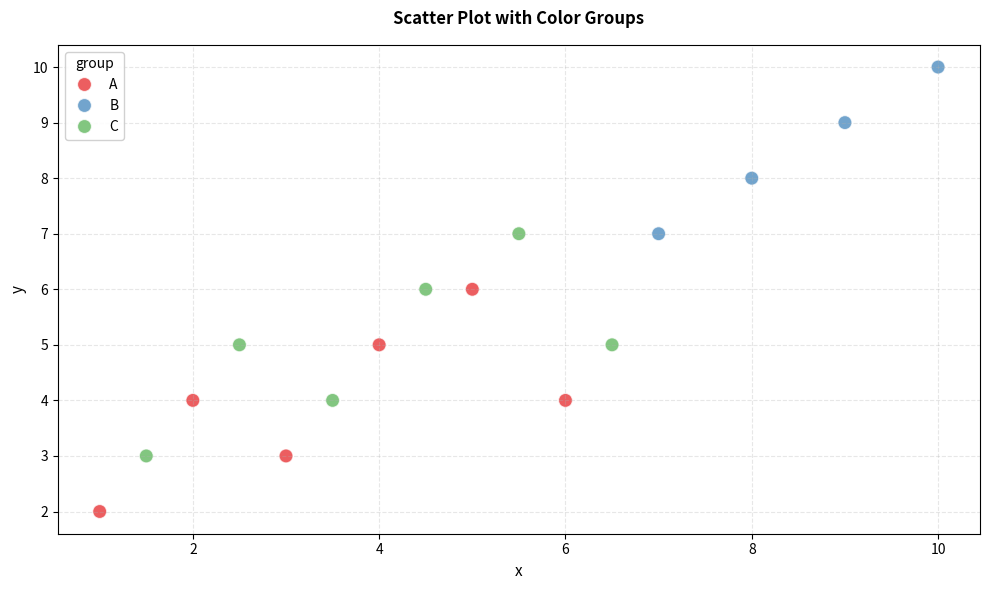

Reproduce this figure in Python.
"""
scatter-color-groups: Scatter Plot with Color Groups
Implementation for: seaborn
Variant: default
Python: 3.10+
"""

import matplotlib.pyplot as plt
import seaborn as sns
import pandas as pd
from typing import TYPE_CHECKING

if TYPE_CHECKING:
    from matplotlib.figure import Figure


def create_plot(
    data: pd.DataFrame,
    x: str,
    y: str,
    group: str,
    figsize: tuple[float, float] = (10, 6),
    alpha: float = 0.7,
    size: float = 100,
    title: str | None = None,
    xlabel: str | None = None,
    ylabel: str | None = None,
    palette: str = "Set1",
    **kwargs
) -> "Figure":
    """
    Create a scatter plot with points colored by categorical groups using seaborn.

    Visualizes data points in a 2D x-y space with distinct colors for each
    categorical group, showing separate "color clouds" for different categories.

    Args:
        data: Input DataFrame with required columns
        x: Column name for x-axis values
        y: Column name for y-axis values
        group: Column name for categorical grouping and coloring
        figsize: Figure size as (width, height) tuple (default: (10, 6))
        alpha: Transparency level for points (default: 0.7)
        size: Point size (default: 100)
        title: Plot title (default: None)
        xlabel: Custom x-axis label (default: uses column name)
        ylabel: Custom y-axis label (default: uses column name)
        palette: Seaborn palette name (default: "Set1")
        **kwargs: Additional parameters passed to scatterplot

    Returns:
        Matplotlib Figure object

    Raises:
        ValueError: If data is empty
        KeyError: If required columns not found in data

    Example:
        >>> import pandas as pd
        >>> data = pd.DataFrame({
        ...     'x': [1, 2, 3, 4, 5, 6],
        ...     'y': [2, 4, 3, 5, 6, 4],
        ...     'group': ['A', 'A', 'B', 'B', 'C', 'C']
        ... })
        >>> fig = create_plot(data, 'x', 'y', 'group')
        >>> plt.savefig('scatter_groups.png')
    """
    # Input validation
    if data.empty:
        raise ValueError("Data cannot be empty")

    # Check required columns
    required_cols = [x, y, group]
    for col in required_cols:
        if col not in data.columns:
            available = ", ".join(data.columns)
            raise KeyError(
                f"Column '{col}' not found in data. Available columns: {available}"
            )

    # Create figure
    fig, ax = plt.subplots(figsize=figsize)

    # Create scatter plot with hue for grouping
    sns.scatterplot(
        data=data,
        x=x,
        y=y,
        hue=group,
        palette=palette,
        alpha=alpha,
        s=size,
        ax=ax,
        **kwargs
    )

    # Set labels
    ax.set_xlabel(xlabel or x, fontsize=11)
    ax.set_ylabel(ylabel or y, fontsize=11)

    # Add title if provided
    if title:
        ax.set_title(title, fontsize=12, fontweight="bold", pad=15)

    # Customize legend
    ax.legend(title=group, loc="best", framealpha=0.9)

    # Add subtle grid
    ax.grid(True, alpha=0.3, linestyle="--")

    # Layout
    plt.tight_layout()

    return fig


if __name__ == "__main__":
    # Sample data for testing
    data = pd.DataFrame({
        "x": [1, 2, 3, 4, 5, 6, 7, 8, 9, 10, 1.5, 2.5, 3.5, 4.5, 5.5, 6.5],
        "y": [2, 4, 3, 5, 6, 4, 7, 8, 9, 10, 3, 5, 4, 6, 7, 5],
        "group": [
            "A", "A", "A", "A", "A", "A",
            "B", "B", "B", "B",
            "C", "C", "C", "C", "C", "C"
        ]
    })

    # Create plot
    fig = create_plot(data, "x", "y", "group", title="Scatter Plot with Color Groups")

    # Save for inspection
    plt.savefig("test_output_seaborn.png", dpi=150)
    print("Seaborn plot saved to test_output_seaborn.png")
